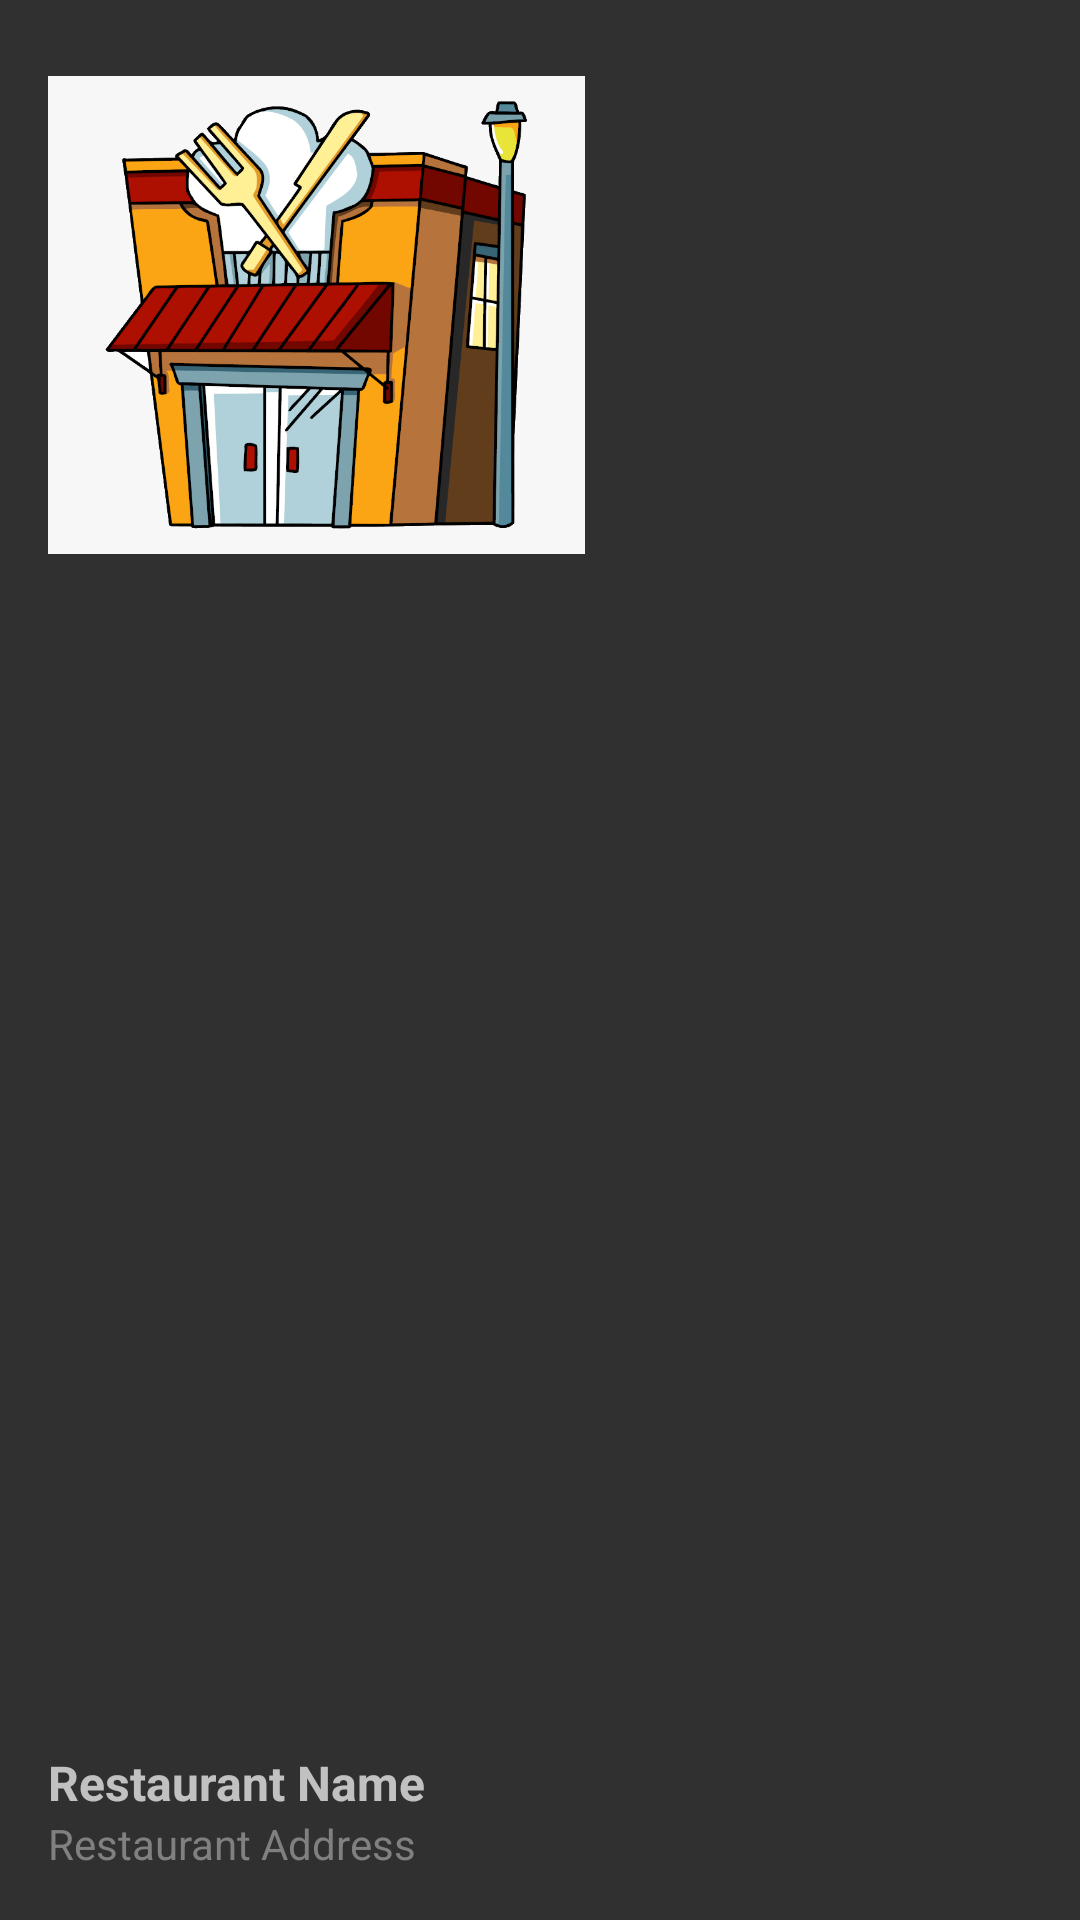

Reconstruct the res/layout file that produces this screen, plus the resources it refers to.
<!-- AndroidManifest.xml: application theme Theme.AppCompat -->
<!-- res/layout/restaurant_item.xml -->
<LinearLayout xmlns:android="http://schemas.android.com/apk/res/android"
    android:id="@+id/restaurantListLayout"
    android:layout_width="match_parent"
    android:layout_height="wrap_content"
    android:orientation="vertical"
    android:padding="16dp">

    <ImageView
        android:id="@+id/restaurantImage"
        android:layout_width="179dp"
        android:layout_height="178dp"
        android:contentDescription="Restaurant Image"
        android:src="@drawable/restaurant" />

    <LinearLayout
        android:layout_width="116dp"
        android:layout_height="wrap_content"
        android:layout_weight="1"
        android:gravity="center_vertical"
        android:orientation="vertical"
        android:paddingStart="16dp">

    </LinearLayout>

    <TextView
        android:id="@+id/nameTextView"
        android:layout_width="wrap_content"
        android:layout_height="wrap_content"
        android:text="Restaurant Name"
        android:textSize="16sp"
        android:textStyle="bold" />

    <TextView
        android:id="@+id/addressTextView"
        android:layout_width="wrap_content"
        android:layout_height="wrap_content"
        android:text="Restaurant Address"
        android:textColor="#808080"
        android:textSize="14sp" />

</LinearLayout>
<!-- resources referenced by this layout -->
<resources>
  <!-- drawable restaurant: png bitmap (drawable, 53565 bytes) -->
</resources>
